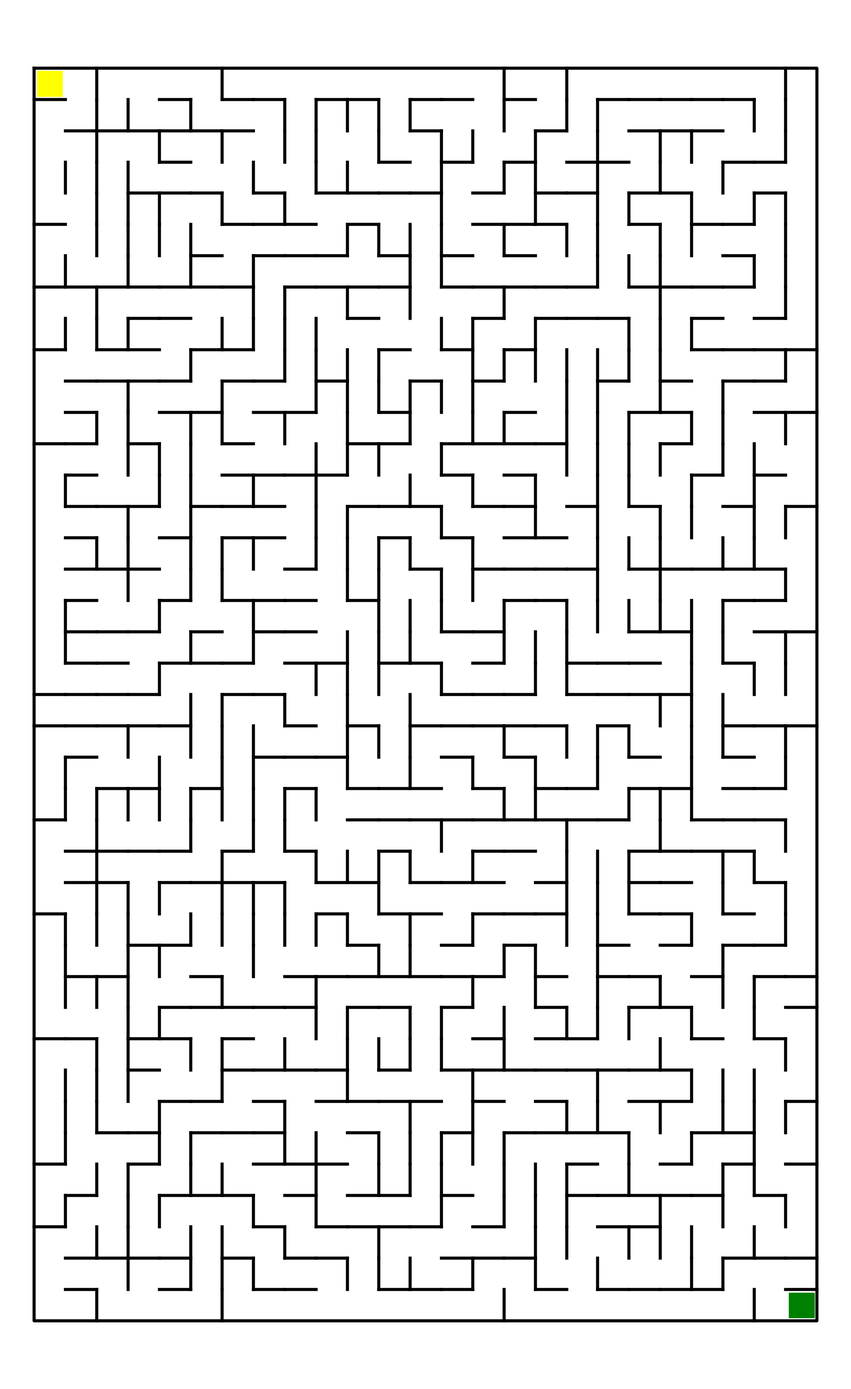

Recreate this plot in Python.
#!/usr/bin/python
from collections import deque
import random
from matplotlib import patches
from matplotlib.collections import PatchCollection
import matplotlib.pyplot as plt
from itertools import chain
import argparse
import datetime


def get_neighbours(point, shape):
    i, j = point
    N, M = shape
    if i > 0:
        yield i - 1, j
    if j > 0:
        yield i, j - 1
    if i < N - 1:
        yield i + 1, j
    if j < M - 1:
        yield i, j + 1


def shuffle(x):
    l = list(x)
    random.shuffle(l)
    return l


def it_near(point, shape):
    return iter(shuffle(get_neighbours(point, shape)))


def find_solution(maze):
    shape, start, end = maze.shape, maze.start, maze.end

    state = deque()
    visited = set()
    state.append((start, it_near(start, shape)))
    visited.add(start)
    # generate solution
    while state:
        try:
            point = next(state[-1][1])
            #             debug and print(point)
            if not maze.can_go(state[-1][0], point):
                continue
            if point in visited:
                continue
            if point == end:
                return [s[0] for s in state] + [point]
            visited.add(point)
            state.append((point, it_near(point, shape)))
        except StopIteration:
            state.pop()
    raise ValueError("No Solution")


def dist(p1, p2):
    return abs(p1[0] - p2[0]) + abs(p1[1] - p2[1])


class Maze(object):
    def __init__(self, shape, start=None, end=None):
        self.start = tuple(start or (0, 0))
        self.end = tuple(end or (shape[0] - 1, shape[1] - 1))
        self.walls = set()
        self.shape = shape

    def add_wall(self, p1, p2):
        assert dist(p1, p2) == 1
        self.walls.add((p1, p2))
        self.walls.add((p2, p1))

    def can_go(self, p1, p2):
        return (p1, p2) not in self.walls

    def seed_walls(self, density=0.1, offset=3):
        N, M = self.shape
        for i in range(N):
            for j in range(M):
                wc = 1
                p1 = (i, j)
                if dist(p1, self.start) > offset and dist(p1, self.end) > offset:
                    nbrs = list(get_neighbours(p1, self.shape))
                    for p2 in nbrs:
                        if random.random() < density and wc < len(nbrs):
                            wc += 1
                            self.add_wall(p1, p2)

    @staticmethod
    def get_wall(p1, p2):
        s_i = (p1[0] + p2[0] + 1) // 2
        s_j = (p1[1] + p2[1] + 1) // 2
        e_i = (p1[0] + p2[0] + 2) // 2
        e_j = (p1[1] + p2[1] + 2) // 2
        return (s_i, e_i), (s_j, e_j), 'black'

    def draw(self, route=None, size=16, tight_lo=False, eqyaxi=False, save=False, filepath='./maze.png'):
        figsize = (size, self.shape[1] / self.shape[0] * size)
        plt.rcParams["figure.figsize"] = figsize
        plt.rcParams['lines.linewidth'] = 4
        fig, ax = plt.subplots()

        if eqyaxi:
            plt.axis('equal')
        if tight_lo:
            plt.tight_layout()
        plt.axis('off')
        plt.gca().invert_yaxis()
        N, M = self.shape
        plt.plot((0, N, N, 0, 0), (0, 0, M, M, 0), 'black')
        walls = []
        for p1, p2 in self.walls:
            if p1 < p2:
                walls.append(Maze.get_wall(p1, p2))
        plt.plot(*chain(*walls))

        if route is not None:
            plt.plot([p[0] + 0.5 for p in route], [p[1] + 0.5 for p in route], 'green')

        def shift(point, d):
            return point[0] + d, point[1] + d

        t = 0.2
        start = patches.Rectangle(shift(self.start, t / 2), 1 - t, 1 - t)
        finish = patches.Rectangle(shift(self.end, t / 2), 1 - t, 1 - t)
        collection = PatchCollection([start, finish])
        collection.set_color(['yellow', 'green'])
        ax.add_collection(collection)

        if save:
            plt.savefig(filepath)
        else:
            plt.show()


#     def get_neighbours(self, p):


def generate_maze(shape, start=None, end=None, debug=False, density=0.1, offset=3, retries=5, wallprob=0.5):
    attempts = 0
    solution = None
    maze = Maze(shape=shape, start=start, end=end)
    while attempts < retries:
        try:
            if density > 0:
                maze.seed_walls(density=density, offset=offset)
            solution = find_solution(maze)
            break
        except ValueError:
            attempts += 1
            maze = Maze(shape=shape, start=start, end=end)
    if solution is None:
        # maze.draw()
        raise Exception("Unable to find initial solution, try reducing seed density")

    # now go with dfs
    state = deque()
    path = deque()
    path.append(maze.start)
    state.append(it_near(maze.start, maze.shape))
    while state:
        try:
            curr = next(state[-1])
            prev = path[-1]
            debug and print(curr)
            if not maze.can_go(prev, curr):
                debug and print("Skipping - wall")
                continue
            if len(path) > 1 and curr == path[-2]:
                debug and print("Skipping - went back")
                continue
            if curr in path:  # looped
                if curr in solution and prev in solution and solution.index(curr) - solution.index(prev) in (-1, 1):  # not breaking solution
                    continue
                if wallprob == 1 or random.random() < wallprob:
                    maze.add_wall(prev, curr)
                    debug and print("Adding wall", prev, curr)
            else:
                state.append(it_near(curr, maze.shape))
                path.append(curr)
        except StopIteration:
            state.pop()
            path.pop()

    return maze, solution


def main(
        shape,
        start=None,
        end=None,
        random_endpoints=False,
        density=0.1,
        offset=3,
        retries=5,
        wallprob=0.5,
        save=False,
        maze_path='./maze.png',
        show_solution=False,
        solution_path='./solution.png',
        debug=False
):
    if not 0 <= density <= 1:
        raise ValueError("desity should be in [0,1]")
    if random_endpoints:
        N, M = shape
        start = (random.randint(0, N - 1), random.randint(0, M - 1))
        end = (random.randint(0, N - 1), random.randint(0, M - 1))
    maze, solution = generate_maze(
        shape=shape,
        start=start,
        end=end,
        wallprob=wallprob,
        density=density,
        offset=offset,
        retries=retries,
        debug=debug
    )

    timestamp = datetime.datetime.now().strftime("%Y%m%d_%H%M%S")
    maze_path = maze_path or './maze_{}.png'.format(timestamp)
    solution_path = solution_path or './solution_{}.png'.format(timestamp)

    maze.draw(save=save, filepath=maze_path, tight_lo=True, eqyaxi=True)
    if show_solution:
        maze.draw(route=solution, save=save, filepath=solution_path, tight_lo=True, eqyaxi=True)


if __name__ == '__main__':
    parser = argparse.ArgumentParser()

    parser.add_argument('--shape', default=(25, 40), type=int, nargs='+')
    parser.add_argument('--start', default=None, type=int, nargs='+')
    parser.add_argument('--end',  default=None, type=int, nargs='+')
    parser.add_argument('--random-endpoints', '-r', action='store_true')
    parser.add_argument('--save', '-s', action='store_true')
    parser.add_argument('--maze-path', default=None)
    parser.add_argument('--show-solution', '--solution', action='store_true')
    parser.add_argument('--solution-path', default=None)
    parser.add_argument('--density', '-d', type=float, default=0, help='density of initial seed of walls - probability')
    parser.add_argument('--offset', '-o', type=int, default=3, help='offset from start and end for initial generation to reduce blocking probability')
    parser.add_argument('--wallprob', '-w', type=float, default=0.5, help='probabilty to place a wall upon encountering a loop')
    parser.add_argument('--debug', action='store_true')

    args = parser.parse_args()

    main(
        shape=args.shape,
        start=args.start,
        end=args.end,
        random_endpoints=args.random_endpoints,
        wallprob=args.wallprob,
        density=args.density,
        offset=args.offset,
        save=args.save,
        maze_path=args.maze_path,
        show_solution=args.show_solution,
        solution_path=args.solution_path,
        debug=args.debug
    )
